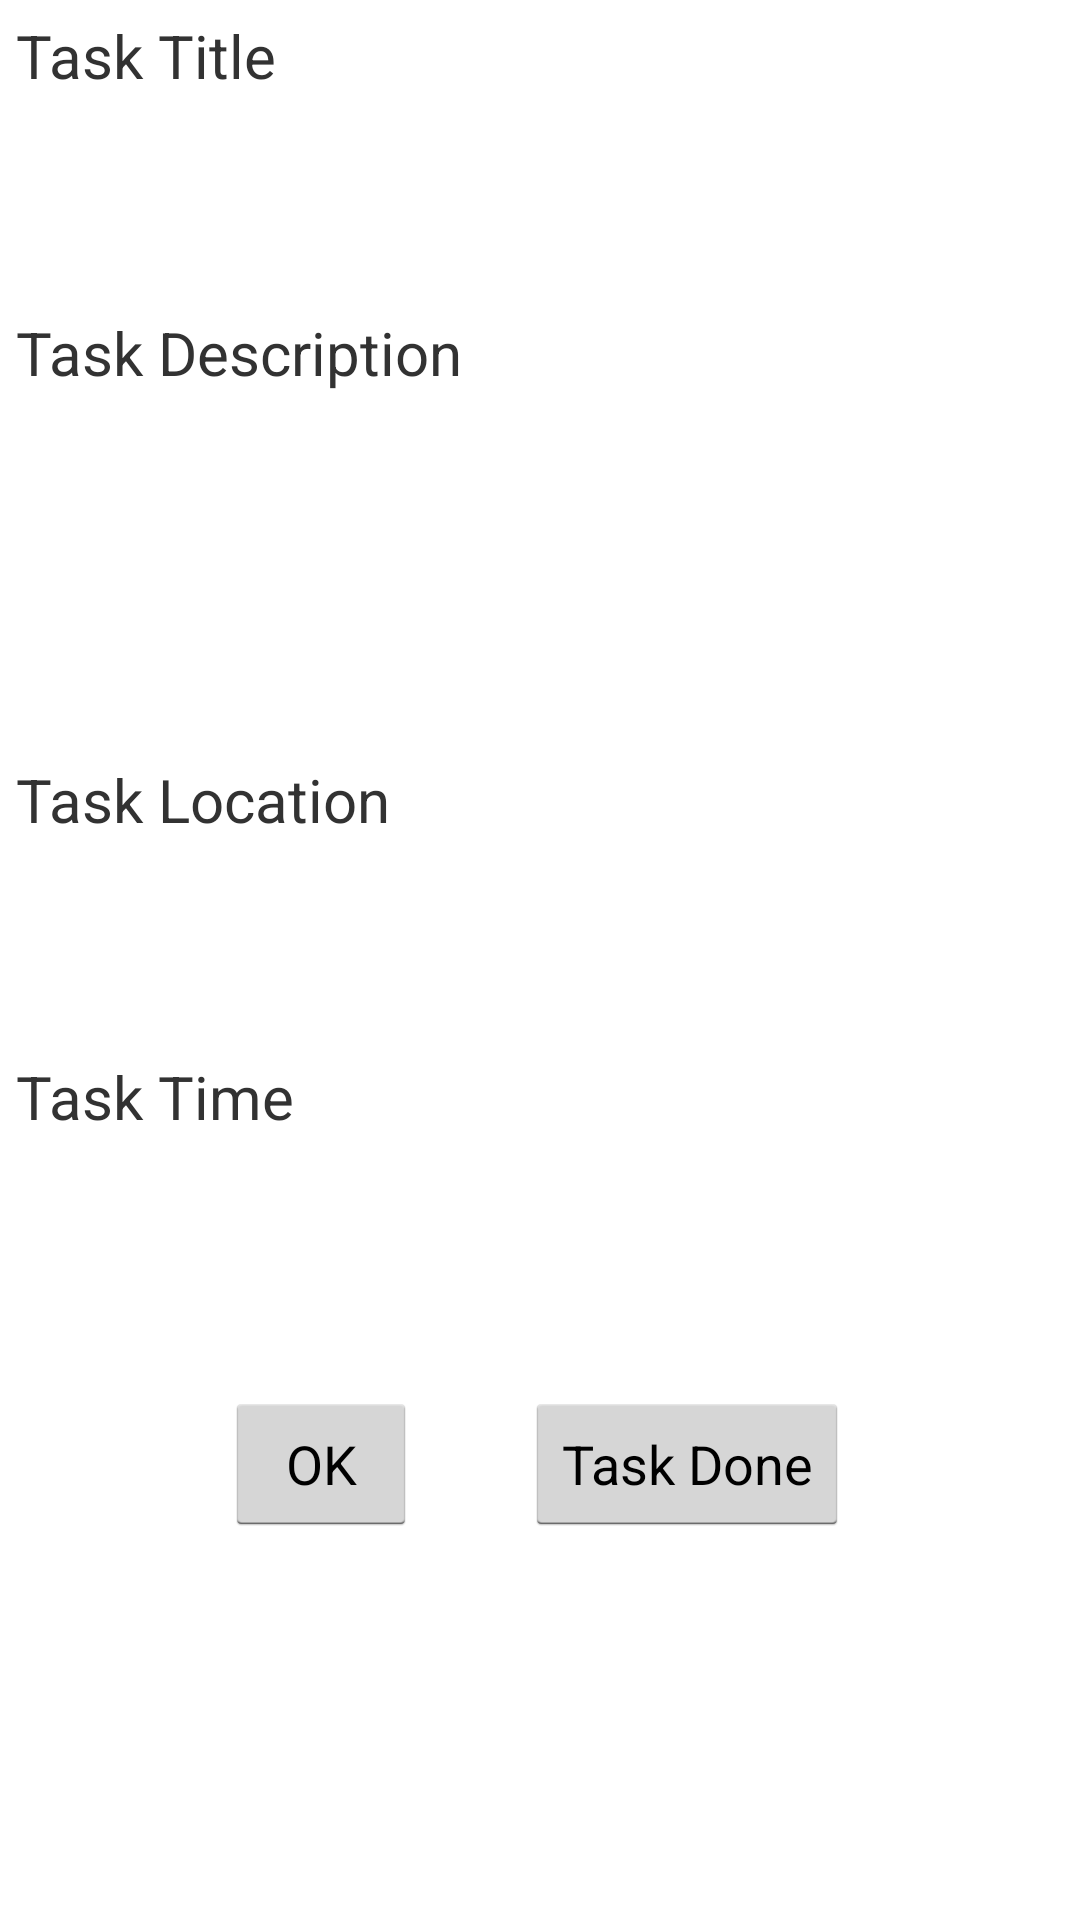

The Android layout XML behind this screen, and the referenced resources:
<!-- AndroidManifest.xml: application theme AppTheme -->
<!-- res/layout/activity_note_display.xml -->
<?xml version="1.0" encoding="utf-8"?>
<ScrollView
    xmlns:android="http://schemas.android.com/apk/res/android"
    android:layout_width="fill_parent"
    android:layout_height="fill_parent">

    <RelativeLayout xmlns:android="http://schemas.android.com/apk/res/android"
        android:layout_width="match_parent" android:layout_height="match_parent">

        <TextView
            android:layout_width="wrap_content"
            android:layout_height="wrap_content"
            android:text="Task Title"
            android:gravity="center"
            android:id="@+id/task_title"
            android:textSize="20sp"
            android:layout_marginTop="5dp"
            android:layout_marginLeft="5dp"
            />

        <TextView
            android:layout_width="fill_parent"
            android:layout_height="50dp"
            android:id="@+id/titleText"
            android:layout_below="@+id/task_title"
            android:textSize="25sp"
            android:layout_marginLeft="5dp"
            android:layout_alignParentLeft="true"
            android:layout_alignParentStart="true"
            android:layout_marginTop="15dp" />

        <TextView
            android:layout_width="wrap_content"
            android:layout_height="wrap_content"
            android:text="Task Description"
            android:gravity="center"
            android:id="@+id/task_description"
            android:textSize="20sp"
            android:layout_marginTop="7dp"
            android:layout_marginLeft="5dp"
            android:layout_below="@+id/titleText"
            />

        <TextView
            android:layout_width="fill_parent"
            android:layout_height="100dp"
            android:id="@+id/titleDescription"
            android:textSize="25sp"
            android:layout_marginLeft="5dp"
            android:layout_below="@+id/task_description"
            android:layout_alignParentLeft="true"
            android:layout_alignParentStart="true"
            android:layout_marginTop="15dp" />

        <TextView
            android:layout_width="wrap_content"
            android:layout_height="wrap_content"
            android:text="Task Location"
            android:gravity="center"
            android:id="@+id/task_location"
            android:textSize="20sp"
            android:layout_marginTop="7dp"
            android:layout_marginLeft="5dp"
            android:layout_below="@+id/titleDescription"
            />

        <TextView
            android:layout_width="fill_parent"
            android:layout_height="50dp"
            android:id="@+id/titleLocation"
            android:textSize="25sp"
            android:layout_marginLeft="5dp"
            android:layout_below="@+id/task_location"
            android:layout_alignParentLeft="true"
            android:layout_alignParentStart="true"
            android:layout_marginTop="15dp" />

        <TextView
            android:layout_width="wrap_content"
            android:layout_height="wrap_content"
            android:text="Task Time"
            android:gravity="center"
            android:id="@+id/task_time"
            android:textSize="20sp"
            android:layout_marginTop="7dp"
            android:layout_marginLeft="5dp"
            android:layout_below="@+id/titleLocation"
            />

        <TextView
            android:layout_width="fill_parent"
            android:layout_height="50dp"
            android:id="@+id/titleTime"
            android:textSize="25sp"
            android:layout_marginLeft="5dp"
            android:layout_below="@+id/task_time"
            android:layout_alignParentLeft="true"
            android:layout_alignParentStart="true"
            android:layout_marginTop="15dp"
            />

        <Button
            android:layout_width="wrap_content"
            android:layout_height="wrap_content"
            android:text="OK"
            android:id="@+id/OK_button"
            android:layout_below="@+id/titleTime"
            android:layout_marginTop="20dp"
            android:layout_marginLeft="75dp"/>

        <Button
            android:layout_width="wrap_content"
            android:layout_height="wrap_content"
            android:text="Task Done"
            android:id="@+id/task_done_button"
            android:layout_below="@+id/titleTime"
            android:layout_marginTop="20dp"
            android:layout_alignLeft="@+id/save_button"
            android:layout_marginLeft="175dp"
            android:layout_marginRight="75dp"
            />

    </RelativeLayout>

</ScrollView>
<!-- resources referenced by this layout -->
<resources>
  <style name="AppTheme" parent="android:Theme.Holo.Light.DarkActionBar">
          
          <item name="android:displayOptions">showTitle</item>
      </style>
</resources>
